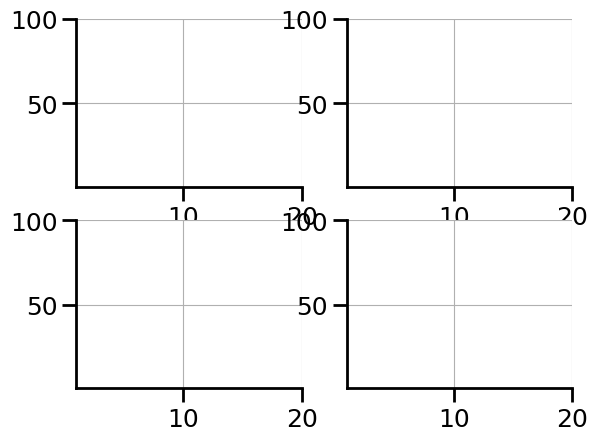

Recreate this plot in Python.
import matplotlib as mpl
import matplotlib.pyplot as plt
import numpy as np
from matplotlib.animation import FuncAnimation
import random


class ScrollableGraph:

  colors = plt.get_cmap('coolwarm', 100)
  subplots = []
  graphs = []
  animations = []

  def __init__(self, axb_plots: list, plot_limits: list, plot_line_width: float = 1.5, plot_colours: list = None,
               subplot_generator_functions: list = [], sublot_intervals_in_ms: list = [], data_queue: list = [],
               in_sync=True):
    # General plot parameters
    mpl.rcParams['font.family'] = 'Avenir'
    mpl.rcParams['font.size'] = 18
    mpl.rcParams['axes.linewidth'] = 2
    mpl.rcParams['axes.spines.top'] = False
    mpl.rcParams['axes.spines.right'] = False
    mpl.rcParams['xtick.major.size'] = 10
    mpl.rcParams['xtick.major.width'] = 2
    mpl.rcParams['ytick.major.size'] = 10
    mpl.rcParams['ytick.major.width'] = 2

    subplots = list()
    if axb_plots[0] == 1 or axb_plots[1] == 1:
      self.fig, axs = plt.subplots(axb_plots[0], axb_plots[1])
      subplots.extend(axs)
    else:
      self.fig, axs = plt.subplots(axb_plots[0], axb_plots[1])
      for idx1 in range(axb_plots[0]):
        for idx2 in range(axb_plots[1]):
          subplots.append(axs[idx1][idx2])

    for subplot_idx in range(0, axb_plots[0] * axb_plots[1]):
      subplots[subplot_idx].set_xlim(plot_limits[subplot_idx][0], plot_limits[subplot_idx][1])
      subplots[subplot_idx].set_ylim(plot_limits[subplot_idx][2], plot_limits[subplot_idx][3])
      colour = plot_colours[subplot_idx] if plot_colours else self.colors(random.randint(1, 99))
      subplots[subplot_idx].grid(True)
      self.graphs.append(subplots[subplot_idx].plot([], [], linewidth=plot_line_width)[0])
      self.graphs[subplot_idx].set_color(colour)
      if not in_sync:
        self.animations.append(FuncAnimation(fig=self.fig,
                                           func=self.animate_wrapper(
                                             subplot_generator_functions[subplot_idx],
                                             self.graphs[subplot_idx],
                                             plot_limits[subplot_idx][0],
                                             plot_limits[subplot_idx][1],
                                             data_queue[subplot_idx]
                                           ), frames=plot_limits[subplot_idx][1],
                                           interval=sublot_intervals_in_ms[subplot_idx], repeat=True))

    if in_sync:
      self.animations.append(FuncAnimation(fig=self.fig,
                                           func=self.animate_insync_wrapper(
                                             subplot_generator_functions,
                                             self.graphs,
                                             plot_limits,
                                             data_queue
                                           ),
                                           frames=plot_limits[0][1],
                                           interval=sublot_intervals_in_ms[0], repeat=True))
    plt.show()

  def animate_wrapper(self, generator_function, graphs, xrange_low, xrange_high, data_queue):
    def animate(i):
      generator_function()
      x = np.linspace(xrange_low, xrange_high, xrange_high)
      graphs.set_data(x, data_queue)
    return animate

  def animate_insync_wrapper(self, generator_functions, graphs, xrange, data_queue):
    def animate(i):
      for idx in range(len(graphs)):
        generator_functions[idx]()
        x = np.linspace(xrange[idx][0], xrange[idx][1], xrange[idx][1])
        graphs[idx].set_data(x, data_queue[idx])
    return animate


def test_gen():
  dq.extend([random.randint(1,100)])
  del dq[0]


def test_gen2():
  dq2.extend([random.randint(1, 100)])
  del dq2[0]


dq = [50] * 20
dq2 = [50] * 20
s = ScrollableGraph([2, 2], [[1, len(dq), 1, 100], [1, len(dq2), 1, 100], [1, len(dq), 1, 100], [1, len(dq2), 1, 100]], subplot_generator_functions=[test_gen, test_gen2, test_gen, test_gen2], plot_colours=['cyan', 'red', 'blue', 'green'], sublot_intervals_in_ms=[1, 1, 1, 1],
                    data_queue=[dq, dq2, dq, dq2])
